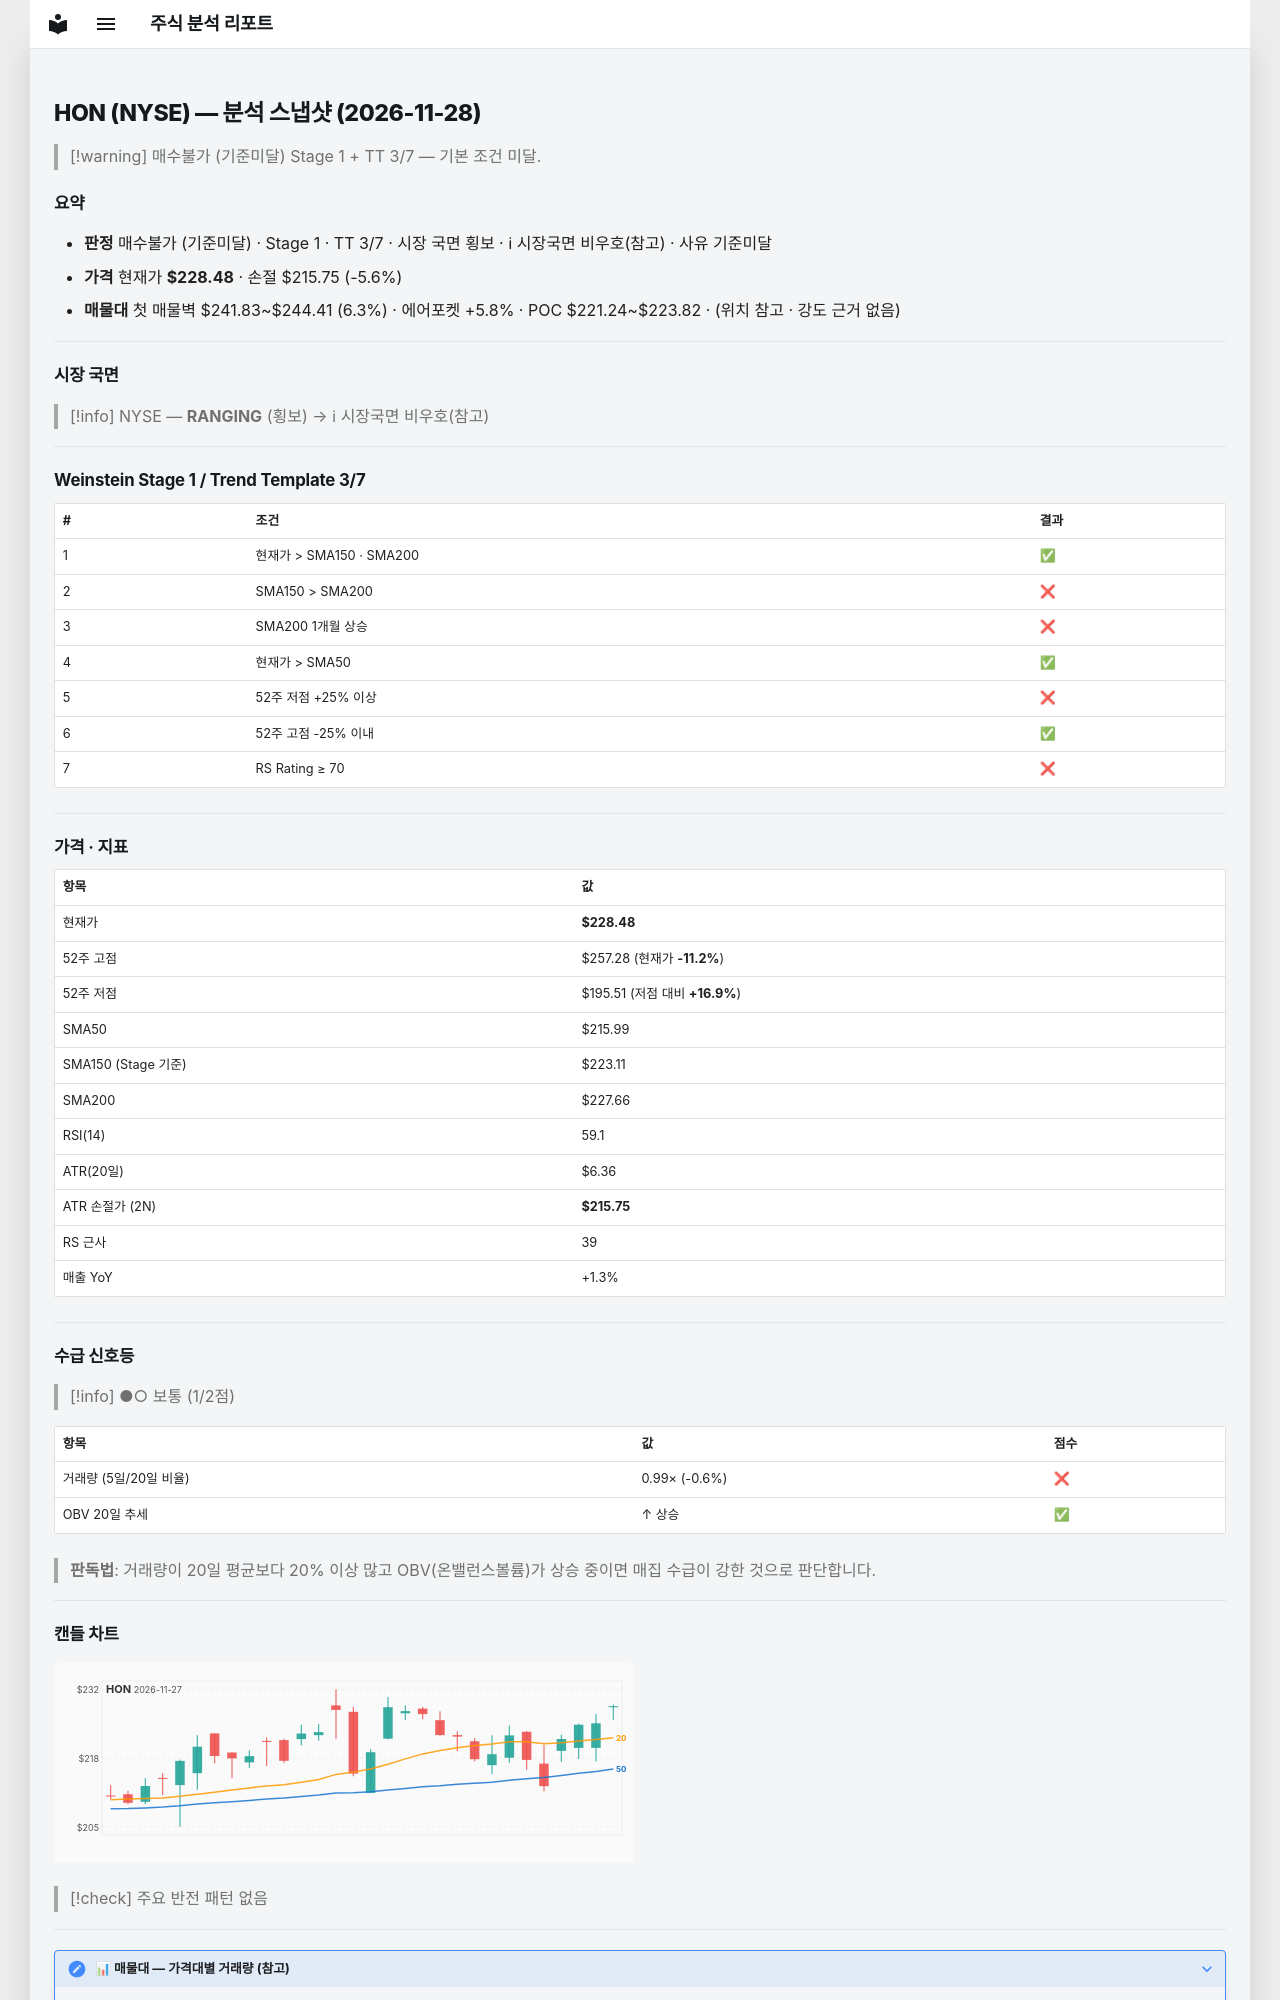

repository: soloandco/stock-reports · page: snapshots/HON-2026-11-28/index.html · generator: mkdocs

---
type: analysis-snapshot
title: HON 분석 스냅샷
ticker: HON
market: NYSE
created: 2026-11-28
updated: 2026-11-28
bar-date: 2026-11-27
verdict: 매수불가
verdict-reason: 기준미달
real-rr: 1.73
sma50-gap-pct: 5.8
weekly-position: 저항대아래
weekly-overhead-price: 250.46
weekly-overhead-pct: 9.6
stage: 1
trend-template-score: 3
tt-max: 7
ma-set: sma-50-150-200
price: 228.47999572753906
stop-price: 215.7517772597143
market-regime: RANGING
supply-demand-score: 1/2
supply-demand-label: 보통
status: tracking
tags:
  - stock-agent
  - watchlist
  - HON
  - analysis
related:
  - "[[analysis-template]]"
---

# HON (NYSE) — 분석 스냅샷 (2026-11-28)

> [!warning] 매수불가 (기준미달)
> Stage 1 + TT 3/7 — 기본 조건 미달.

## 요약

- **판정** 매수불가 (기준미달) · Stage 1 · TT 3/7 · 시장 국면 횡보 · ℹ 시장국면 비우호(참고) · 사유 기준미달
- **가격** 현재가 **$228.48** · 손절 $215.75 (-5.6%)
- **매물대** 첫 매물벽 $241.83~$244.41 (6.3%) · 에어포켓 +5.8% · POC $221.24~$223.82 · (위치 참고 · 강도 근거 없음)

---

## 시장 국면

> [!info] NYSE — **RANGING** (횡보) → ℹ 시장국면 비우호(참고)

---

## Weinstein Stage 1 / Trend Template 3/7

| # | 조건 | 결과 |
|---|------|------|
| 1 | 현재가 > SMA150 · SMA200 | ✅ |
| 2 | SMA150 > SMA200 | ❌ |
| 3 | SMA200 1개월 상승 | ❌ |
| 4 | 현재가 > SMA50 | ✅ |
| 5 | 52주 저점 +25% 이상 | ❌ |
| 6 | 52주 고점 -25% 이내 | ✅ |
| 7 | RS Rating ≥ 70 | ❌ |

---

## 가격 · 지표

| 항목 | 값 |
|------|---|
| 현재가 | **$228.48** |
| 52주 고점 | $257.28 (현재가 **-11.2%**) |
| 52주 저점 | $195.51 (저점 대비 **+16.9%**) |
| SMA50 | $215.99 |
| SMA150 (Stage 기준) | $223.11 |
| SMA200 | $227.66 |
| RSI(14) | 59.1 |
| ATR(20일) | $6.36 |
| ATR 손절가 (2N) | **$215.75** |
| RS 근사 | 39 |
| 매출 YoY | +1.3% |

---
## 수급 신호등

> [!info] ●○ 보통 (1/2점)

| 항목 | 값 | 점수 |
|------|------|------|
| 거래량 (5일/20일 비율) | 0.99× (-0.6%) | ❌ |
| OBV 20일 추세 | ↑ 상승 | ✅ |

> **판독법**: 거래량이 20일 평균보다 20% 이상 많고 OBV(온밸런스볼륨)가 상승 중이면 매집 수급이 강한 것으로 판단합니다.

---
